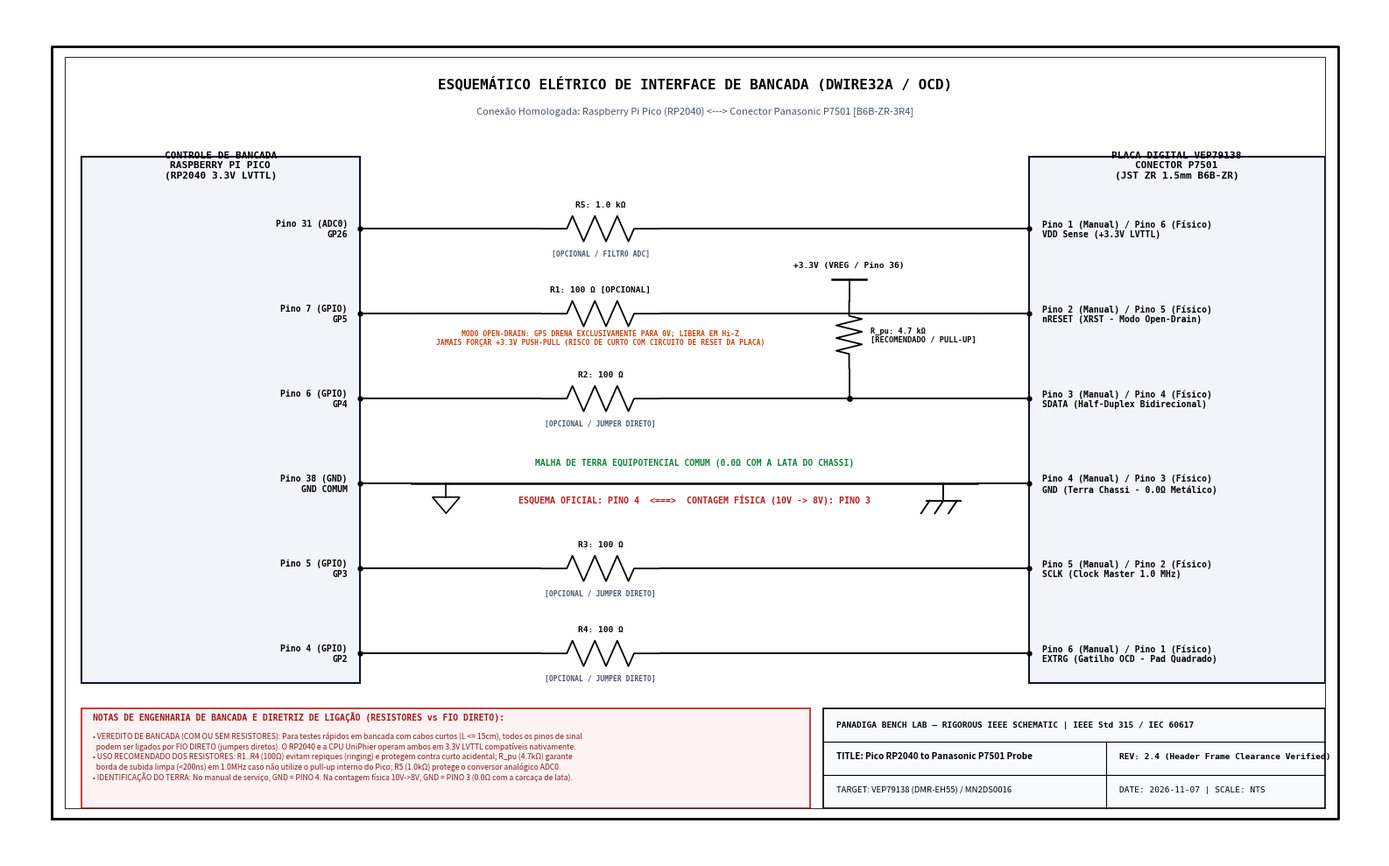
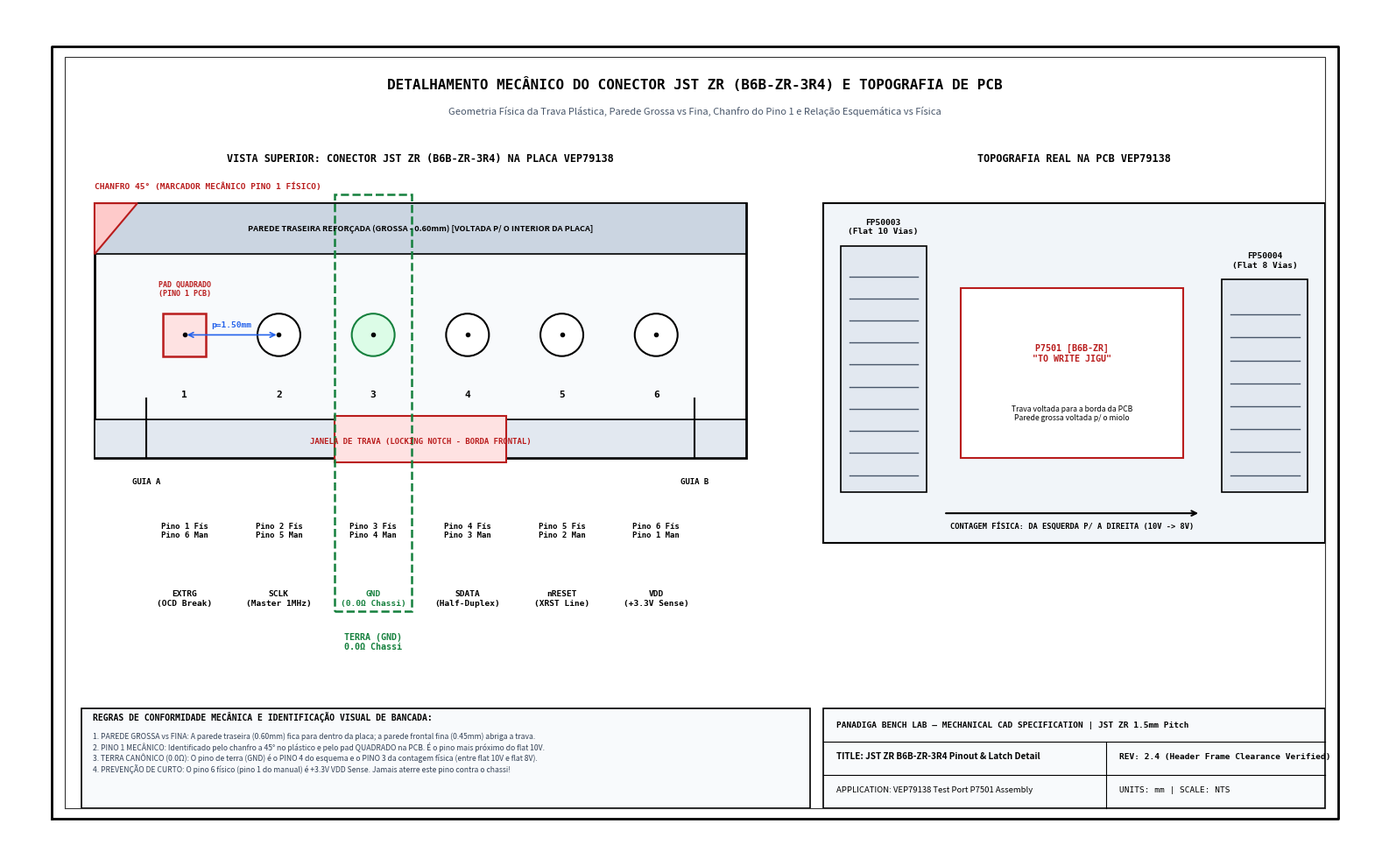

Here is the Python script that generated these plots, in order:
"""
Tools: Panadiga Professional Engineering Drawings & Schematics Generator
Generates standards-compliant electrical schematics (IEEE Std 315 / IEC 60617)
and precise mechanical connector layout drawings for JST ZR B6B-ZR-3R4 / P7501.
"""

import math
import os
import matplotlib.pyplot as plt
import matplotlib.patches as patches


def draw_ieee_resistor(
    ax: plt.Axes,
    x1: float,
    y1: float,
    x2: float,
    y2: float,
    label: str = "",
    value: str = "",
    opt_text: str = "",
    color: str = "black",
    lw: float = 1.3
) -> None:
    """Draws a standard IEEE zigzag resistor between (x1, y1) and (x2, y2)."""
    dx = x2 - x1
    dy = y2 - y1
    length = math.hypot(dx, dy)
    angle = math.atan2(dy, dx)

    lead = 0.22 * length
    body = 0.56 * length
    n_peaks = 6
    w = 0.15

    pts: list[tuple[float, float]] = [(0.0, 0.0), (lead, 0.0)]
    step = body / n_peaks
    for i in range(n_peaks):
        sign = 1 if i % 2 == 0 else -1
        pts.append((lead + (i + 0.5) * step, sign * w))
    pts.append((lead + body, 0.0))
    pts.append((length, 0.0))

    cos_a = math.cos(angle)
    sin_a = math.sin(angle)
    rot_pts = [(x1 + px * cos_a - py * sin_a, y1 + px * sin_a + py * cos_a) for px, py in pts]

    xs, ys = zip(*rot_pts)
    ax.plot(xs, ys, color=color, linewidth=lw, solid_capstyle='round')

    mid_x = (x1 + x2) / 2.0
    mid_y = (y1 + y2) / 2.0
    off_x = -sin_a * 0.24
    off_y = cos_a * 0.24

    # Text above resistor
    if label or value:
        top_lbl = f"{label}: {value}" if (label and value) else (label or value)
        ax.text(mid_x + off_x, mid_y + off_y, top_lbl, fontsize=6.8, fontweight='bold',
                color=color, ha='center', va='bottom', fontfamily='monospace')

    # Text below resistor
    if opt_text:
        ax.text(mid_x - off_x, mid_y - off_y, opt_text, fontsize=5.8, fontweight='bold',
                color='#475569', ha='center', va='top', fontfamily='monospace')


def draw_chassis_ground(ax: plt.Axes, x: float, y: float, color: str = "black", lw: float = 1.4) -> None:
    """Draws standard IEEE chassis ground symbol (3 diagonal lines)."""
    ax.plot([x, x], [y, y - 0.20], color=color, linewidth=lw)
    ax.plot([x - 0.20, x + 0.20], [y - 0.20, y - 0.20], color=color, linewidth=lw)
    for off in [-0.16, 0.0, 0.16]:
        ax.plot([x + off, x + off - 0.10], [y - 0.20, y - 0.35], color=color, linewidth=lw)


def draw_signal_ground(ax: plt.Axes, x: float, y: float, color: str = "black", lw: float = 1.4) -> None:
    """Draws standard IEEE signal ground symbol (triangle)."""
    ax.plot([x, x], [y, y - 0.16], color=color, linewidth=lw)
    tri = patches.Polygon([[x - 0.16, y - 0.16], [x + 0.16, y - 0.16], [x, y - 0.35]],
                          closed=True, edgecolor=color, facecolor='none', linewidth=lw)
    ax.add_patch(tri)


def create_drawing_canvas() -> tuple[plt.Figure, plt.Axes]:
    """Instantiates a standardized white drawing sheet for IEEE engineering drawings."""
    fig, ax = plt.subplots(figsize=(16, 10), dpi=300)
    fig.patch.set_facecolor('#ffffff')
    ax.set_facecolor('#ffffff')
    return fig, ax


def setup_title_block(
    ax: plt.Axes,
    header_org: str,
    header_sub: str,
    title_text: str,
    app_text: str,
    rev_text: str,
    date_scale: str
) -> None:
    """Renders standardized ISO/IEEE border and engineering title block in footer area."""
    # Outer border at y=0.45 to y=9.55
    ax.plot([0.5, 15.5, 15.5, 0.5, 0.5], [0.45, 0.45, 9.55, 9.55, 0.45], color='#000000', linewidth=2.0)
    # Inner border at y=0.58 to y=9.42
    ax.plot([0.65, 15.35, 15.35, 0.65, 0.65], [0.58, 0.58, 9.42, 9.42, 0.58], color='#333333', linewidth=0.8)

    # Title block rectangle (strictly bounded between y=0.58 and y=1.75)
    tb = patches.Rectangle((9.5, 0.58), 5.85, 1.17, edgecolor='#000000', facecolor='#f8fafc', linewidth=1.2)
    ax.add_patch(tb)
    ax.plot([9.5, 15.35], [1.36, 1.36], color='#000000', linewidth=0.8)
    ax.plot([9.5, 15.35], [0.97, 0.97], color='#000000', linewidth=0.8)
    ax.plot([12.8, 12.8], [0.58, 1.36], color='#000000', linewidth=0.8)

    ax.text(9.65, 1.54, f"{header_org} | {header_sub}", fontsize=6.8, fontweight='bold', fontfamily='monospace')
    ax.text(9.65, 1.16, title_text, fontsize=7.2, fontweight='bold', fontfamily='sans-serif')
    ax.text(9.65, 0.77, app_text, fontsize=6.8, fontfamily='sans-serif')
    ax.text(12.95, 1.16, rev_text, fontsize=6.8, fontweight='bold', fontfamily='monospace')
    ax.text(12.95, 0.77, date_scale, fontsize=6.8, fontfamily='monospace')


def finalize_and_save_drawing(fig: plt.Figure, ax: plt.Axes, output_path: str) -> None:
    """Closes and persists the vector figure to disk."""
    ax.set_xlim(0, 16)
    ax.set_ylim(0, 10)
    ax.axis('off')
    plt.tight_layout()
    abs_path = os.path.abspath(output_path)
    plt.savefig(abs_path, dpi=300, bbox_inches='tight', facecolor=fig.get_facecolor())
    plt.close(fig)
    print(f'[OK] Generated {abs_path}')


def generate_electrical_schematic(output_path: str) -> None:
    """Generates standard IEEE Std 315 / IEC 60617 electrical wiring schematic."""
    fig, ax = create_drawing_canvas()
    setup_title_block(
        ax,
        header_org='PANADIGA BENCH LAB — RIGOROUS IEEE SCHEMATIC',
        header_sub='IEEE Std 315 / IEC 60617',
        title_text='TITLE: Pico RP2040 to Panasonic P7501 Probe',
        app_text='TARGET: VEP79138 (DMR-EH55) / MN2DS0016',
        rev_text='REV: 2.4 (Header Frame Clearance Verified)',
        date_scale='DATE: 2026-11-07 | SCALE: NTS'
    )

    # Drawing Header (Top) — Cleanly positioned inside inner border (y=9.42)
    # y=9.05 leaves 0.37 units of pure margin above the text!
    ax.text(8.0, 9.05, 'ESQUEMÁTICO ELÉTRICO DE INTERFACE DE BANCADA (DWIRE32A / OCD)',
            fontsize=11.5, fontweight='bold', ha='center', fontfamily='monospace')
    ax.text(8.0, 8.75, 'Conexão Homologada: Raspberry Pi Pico (RP2040) <---> Conector Panasonic P7501 [B6B-ZR-3R4]',
            fontsize=8.0, color='#475569', ha='center', fontfamily='sans-serif')

    # RP2040 Box (Left): y from 2.05 to 8.25 (Height: 6.20)
    rp_box = patches.Rectangle((0.85, 2.05), 3.25, 6.20, edgecolor='#0f172a', facecolor='#f1f5f9', linewidth=1.5)
    ax.add_patch(rp_box)
    ax.text(2.47, 8.00, 'CONTROLE DE BANCADA\nRASPBERRY PI PICO\n(RP2040 3.3V LVTTL)',
            fontsize=8.0, fontweight='bold', ha='center', fontfamily='monospace')

    # P7501 Box (Right): y from 2.05 to 8.25 (Height: 6.20)
    target_box = patches.Rectangle((11.90, 2.05), 3.45, 6.20, edgecolor='#0f172a', facecolor='#f1f5f9', linewidth=1.5)
    ax.add_patch(target_box)
    ax.text(13.62, 8.00, 'PLACA DIGITAL VEP79138\nCONECTOR P7501\n(JST ZR 1.5mm B6B-ZR)',
            fontsize=8.0, fontweight='bold', ha='center', fontfamily='monospace')

    # Sequential pin layout: Pin 1 (Top, y=7.40) down to Pin 6 (Bottom, y=2.40)
    # Clearance above footer (y=1.75): 2.40 - 1.75 = 0.65 units!
    nets = [
        # (Y, Pico Pin, Pico Label, Resistor Name, Resistor Val, Resistor Opt, HasPullup, Target Pin Label, Target Func Label, IsGnd, IsOD)
        (7.40, 'Pino 31 (ADC0)', 'GP26', 'R5', '1.0 kΩ', '[OPCIONAL / FILTRO ADC]', False,
         'Pino 1 (Manual) / Pino 6 (Físico)', 'VDD Sense (+3.3V LVTTL)', False, False),
        
        (6.40, 'Pino 7 (GPIO)', 'GP5', 'R1', '100 Ω [OPCIONAL]', '', False,
         'Pino 2 (Manual) / Pino 5 (Físico)', 'nRESET (XRST - Modo Open-Drain)', False, True),
        
        (5.40, 'Pino 6 (GPIO)', 'GP4', 'R2', '100 Ω', '[OPCIONAL / JUMPER DIRETO]', True,
         'Pino 3 (Manual) / Pino 4 (Físico)', 'SDATA (Half-Duplex Bidirecional)', False, False),
        
        (4.40, 'Pino 38 (GND)', 'GND COMUM', None, None, None, False,
         'Pino 4 (Manual) / Pino 3 (Físico)', 'GND (Terra Chassi - 0.0Ω Metálico)', True, False),
        
        (3.40, 'Pino 5 (GPIO)', 'GP3', 'R3', '100 Ω', '[OPCIONAL / JUMPER DIRETO]', False,
         'Pino 5 (Manual) / Pino 2 (Físico)', 'SCLK (Clock Master 1.0 MHz)', False, False),
        
        (2.40, 'Pino 4 (GPIO)', 'GP2', 'R4', '100 Ω', '[OPCIONAL / JUMPER DIRETO]', False,
         'Pino 6 (Manual) / Pino 1 (Físico)', 'EXTRG (Gatilho OCD - Pad Quadrado)', False, False),
    ]

    for y, p_pin, p_lbl, r_name, r_val, r_opt, has_pu, t_pin, t_lbl, is_gnd, is_od in nets:
        # Pico Pin terminal and text
        ax.plot([4.10, 4.70], [y, y], color='#000000', linewidth=1.4)
        ax.plot(4.10, y, marker='o', markersize=3.5, color='#000000')
        ax.text(3.95, y, f"{p_pin}\n{p_lbl}", fontsize=7.0, fontweight='bold', ha='right', va='center', fontfamily='monospace')

        # Target Pin terminal and text
        ax.plot([11.30, 11.90], [y, y], color='#000000', linewidth=1.4)
        ax.plot(11.90, y, marker='o', markersize=3.5, color='#000000')
        ax.text(12.05, y, f"{t_pin}\n{t_lbl}", fontsize=7.0, fontweight='bold', ha='left', va='center', fontfamily='monospace')

        if is_gnd:
            # Direct ground bar
            ax.plot([4.70, 11.30], [y, y], color='#000000', linewidth=1.8)
            draw_signal_ground(ax, 5.10, y, color='#000000', lw=1.2)
            draw_chassis_ground(ax, 10.90, y, color='#000000', lw=1.4)
            ax.text(8.00, y + 0.22, 'MALHA DE TERRA EQUIPOTENCIAL COMUM (0.0Ω COM A LATA DO CHASSI)',
                    fontsize=7.0, fontweight='bold', color='#15803d', ha='center', fontfamily='monospace')
            ax.text(8.00, y - 0.22, 'ESQUEMA OFICIAL: PINO 4  <===>  CONTAGEM FÍSICA (10V -> 8V): PINO 3',
                    fontsize=7.2, fontweight='bold', color='#b91c1c', ha='center', fontfamily='monospace')
        else:
            # Series Resistor branch: resistor centered between x=6.20 and x=7.60
            ax.plot([4.70, 6.20], [y, y], color='#000000', linewidth=1.4)
            draw_ieee_resistor(ax, 6.20, y, 7.60, y, label=r_name or "", value=r_val or "",
                               opt_text=r_opt or "", color='#000000', lw=1.3)
            ax.plot([7.60, 11.30], [y, y], color='#000000', linewidth=1.4)

            if has_pu:
                # Place Pull-up branch at x=9.80, text offset to the right so it never overlaps the zigzag
                pu_x = 9.80
                ax.plot(pu_x, y, marker='o', markersize=4, color='#000000')
                ax.plot([pu_x, pu_x], [y, y + 0.35], color='#000000', linewidth=1.3)
                draw_ieee_resistor(ax, pu_x, y + 0.35, pu_x, y + 1.15, label="", value="",
                                   opt_text="", color='#000000', lw=1.3)
                ax.plot([pu_x, pu_x], [y + 1.15, y + 1.40], color='#000000', linewidth=1.3)
                ax.plot([pu_x - 0.20, pu_x + 0.20], [y + 1.40, y + 1.40], color='#000000', linewidth=1.8)
                ax.text(pu_x + 0.25, y + 0.75, 'R_pu: 4.7 kΩ\n[RECOMENDADO / PULL-UP]',
                        fontsize=6.2, fontweight='bold', ha='left', va='center', fontfamily='monospace', linespacing=1.1)
                ax.text(pu_x, y + 1.55, '+3.3V (VREG / Pino 36)', fontsize=6.8, fontweight='bold', ha='center', fontfamily='monospace')

            if is_od:
                # Placed below resistor R1 with clean vertical clearance
                ax.text(6.90, y - 0.36, 'MODO OPEN-DRAIN: GP5 DRENA EXCLUSIVAMENTE PARA 0V; LIBERA EM Hi-Z\n'
                                        'JAMAIS FORÇAR +3.3V PUSH-PULL (RISCO DE CURTO COM CIRCUITO DE RESET DA PLACA)',
                        fontsize=5.8, fontweight='bold', color='#c2410c', ha='center', fontfamily='monospace', linespacing=1.15)

    # Engineering Notes Box (Bottom Left): strictly within y=0.58 to y=1.75 (Height: 1.17)
    nt_box = patches.Rectangle((0.85, 0.58), 8.50, 1.17, edgecolor='#b91c1c', facecolor='#fef2f2', linewidth=1.2)
    ax.add_patch(nt_box)
    ax.text(0.98, 1.62, 'NOTAS DE ENGENHARIA DE BANCADA E DIRETRIZ DE LIGAÇÃO (RESISTORES vs FIO DIRETO):',
            fontsize=7.0, fontweight='bold', color='#991b1b', fontfamily='monospace')
    notes_str = (
        '• VEREDITO DE BANCADA (COM OU SEM RESISTORES): Para testes rápidos em bancada com cabos curtos (L <= 15cm), todos os pinos de sinal\n'
        '  podem ser ligados por FIO DIRETO (jumpers diretos). O RP2040 e a CPU UniPhier operam ambos em 3.3V LVTTL compatíveis nativamente.\n'
        '• USO RECOMENDADO DOS RESISTORES: R1..R4 (100Ω) evitam repiques (ringing) e protegem contra curto acidental; R_pu (4.7kΩ) garante\n'
        '  borda de subida limpa (<200ns) em 1.0MHz caso não utilize o pull-up interno do Pico; R5 (1.0kΩ) protege o conversor analógico ADC0.\n'
        '• IDENTIFICAÇÃO DO TERRA: No manual de serviço, GND = PINO 4. Na contagem física 10V->8V, GND = PINO 3 (0.0Ω com a carcaça de lata).'
    )
    ax.text(0.98, 1.48, notes_str, fontsize=6.2, color='#7f1d1d', ha='left', va='top', fontfamily='sans-serif', linespacing=1.22)

    finalize_and_save_drawing(fig, ax, output_path)


def generate_mechanical_cad_drawing(output_path: str) -> None:
    """Generates precise mechanical engineering CAD drawing of JST ZR B6B-ZR-3R4 header and PCB layout."""
    fig, ax = create_drawing_canvas()
    setup_title_block(
        ax,
        header_org='PANADIGA BENCH LAB — MECHANICAL CAD SPECIFICATION',
        header_sub='JST ZR 1.5mm Pitch',
        title_text='TITLE: JST ZR B6B-ZR-3R4 Pinout & Latch Detail',
        app_text='APPLICATION: VEP79138 Test Port P7501 Assembly',
        rev_text='REV: 2.4 (Header Frame Clearance Verified)',
        date_scale='UNITS: mm | SCALE: NTS'
    )

    # Header Title — Cleanly positioned inside inner border (y=9.42)
    ax.text(8.0, 9.05, 'DETALHAMENTO MECÂNICO DO CONECTOR JST ZR (B6B-ZR-3R4) E TOPOGRAFIA DE PCB',
            fontsize=11.5, fontweight='bold', ha='center', fontfamily='monospace')
    ax.text(8.0, 8.75, 'Geometria Física da Trava Plástica, Parede Grossa vs Fina, Chanfro do Pino 1 e Relação Esquemática vs Física',
            fontsize=8.0, color='#475569', ha='center', fontfamily='sans-serif')

    # SECTION 1: Top View of Connector (Mating Face)
    ax.text(4.8, 8.20, 'VISTA SUPERIOR: CONECTOR JST ZR (B6B-ZR-3R4) NA PLACA VEP79138',
            fontsize=8.5, fontweight='bold', ha='center', fontfamily='monospace')

    # Shroud Outer Body: 10.5mm x 4.5mm (y from 4.7 to 7.7)
    shroud = patches.Rectangle((1.0, 4.7), 7.6, 3.0, edgecolor='#000000', facecolor='#f8fafc', linewidth=2.0)
    ax.add_patch(shroud)

    # Reinforced Back Wall (Parede Traseira Mais Grossa - 0.60mm)
    back_wall = patches.Rectangle((1.0, 7.1), 7.6, 0.6, edgecolor='#000000', facecolor='#cbd5e1', linewidth=1.2)
    ax.add_patch(back_wall)
    ax.text(4.8, 7.4, 'PAREDE TRASEIRA REFORÇADA (GROSSA - 0.60mm) [VOLTADA P/ O INTERIOR DA PLACA]',
            fontsize=6.6, fontweight='bold', ha='center', va='center', fontfamily='sans-serif')

    # Front Wall with Locking Slot (Parede Frontal Mais Fina - 0.45mm)
    front_wall = patches.Rectangle((1.0, 4.7), 7.6, 0.45, edgecolor='#000000', facecolor='#e2e8f0', linewidth=1.2)
    ax.add_patch(front_wall)

    # Mechanical Locking Notch (Janela Central da Trava Plástica do Soquete ZHR-6)
    lock_notch = patches.Rectangle((3.8, 4.65), 2.0, 0.55, edgecolor='#b91c1c', facecolor='#fee2e2', linewidth=1.5)
    ax.add_patch(lock_notch)
    ax.text(4.8, 4.90, 'JANELA DE TRAVA (LOCKING NOTCH - BORDA FRONTAL)',
            fontsize=6.5, fontweight='bold', color='#b91c1c', ha='center', va='center', fontfamily='monospace')

    # Polarization Keying Ribs
    ax.plot([1.6, 1.6], [4.7, 5.4], color='#000000', linewidth=1.5)
    ax.plot([8.0, 8.0], [4.7, 5.4], color='#000000', linewidth=1.5)
    ax.text(1.6, 4.4, 'GUIA A', fontsize=6.5, fontweight='bold', ha='center', fontfamily='monospace')
    ax.text(8.0, 4.4, 'GUIA B', fontsize=6.5, fontweight='bold', ha='center', fontfamily='monospace')

    # Pin 1 Chamfer / Polarizing Bevel on plastic body (Chanfro Angular do Pino 1 a 45°)
    chamfer = patches.Polygon([[1.0, 7.1], [1.5, 7.7], [1.0, 7.7]], closed=True,
                              edgecolor='#b91c1c', facecolor='#fecaca', linewidth=1.5)
    ax.add_patch(chamfer)
    ax.text(1.0, 7.88, 'CHANFRO 45° (MARCADOR MECÂNICO PINO 1 FÍSICO)',
            fontsize=6.8, fontweight='bold', color='#b91c1c', ha='left', fontfamily='monospace')

    # 6 Pin Cavities (Pitch 1.5mm)
    pin_xs = [2.05, 3.15, 4.25, 5.35, 6.45, 7.55]
    pin_data = [
        # (Phys Pin, Man Pin, SigShort, SigSub, IsGnd)
        ('Pino 1 Fís', 'Pino 6 Man', 'EXTRG', '(OCD Break)', False),
        ('Pino 2 Fís', 'Pino 5 Man', 'SCLK', '(Master 1MHz)', False),
        ('Pino 3 Fís', 'Pino 4 Man', 'GND', '(0.0Ω Chassi)', True),
        ('Pino 4 Fís', 'Pino 3 Man', 'SDATA', '(Half-Duplex)', False),
        ('Pino 5 Fís', 'Pino 2 Man', 'nRESET', '(XRST Line)', False),
        ('Pino 6 Fís', 'Pino 1 Man', 'VDD', '(+3.3V Sense)', False),
    ]

    for i, px in enumerate(pin_xs):
        phys_p, man_p, sig_main, sig_sub, is_gnd = pin_data[i]
        if i == 0:
            # Pin 1 PCB Solder Pad: Strictly SQUARE PAD according to IPC standards
            pad_rect = patches.Rectangle((px - 0.25, 5.9), 0.5, 0.5, edgecolor='#b91c1c', facecolor='#fee2e2', linewidth=1.8)
            ax.add_patch(pad_rect)
            ax.text(px, 6.62, 'PAD QUADRADO\n(PINO 1 PCB)', fontsize=6.0, fontweight='bold', color='#b91c1c', ha='center', fontfamily='monospace')
        else:
            # Pins 2..6: Circular pads
            pad_color = '#dcfce7' if is_gnd else '#ffffff'
            edge_c = '#15803d' if is_gnd else '#000000'
            pad_circ = patches.Circle((px, 6.15), 0.25, edgecolor=edge_c, facecolor=pad_color, linewidth=1.5)
            ax.add_patch(pad_circ)

        # Pin Metal Contact
        ax.plot(px, 6.15, marker='.', markersize=6, color='#000000')

        # Numbering and labels
        ax.text(px, 5.45, f"{i+1}", fontsize=8, fontweight='bold', ha='center', va='center', fontfamily='monospace')
        ax.text(px, 3.95, f"{phys_p}\n{man_p}", fontsize=6.5, fontweight='bold', ha='center', va='top', fontfamily='monospace')
        sig_color = '#15803d' if is_gnd else '#000000'
        ax.text(px, 3.15, f"{sig_main}\n{sig_sub}", fontsize=6.8, fontweight='bold', color=sig_color, ha='center', va='top', fontfamily='monospace')

    ax.annotate('', xy=(3.15, 6.15), xytext=(2.05, 6.15), arrowprops=dict(arrowstyle='<->', color='#2563eb', lw=1.2))
    ax.text(2.6, 6.25, 'p=1.50mm', fontsize=6.8, color='#2563eb', ha='center', fontweight='bold', fontfamily='monospace')

    # Highlight GND Column (Physical 3 = Manual 4)
    gnd_box = patches.Rectangle((3.80, 2.90), 0.90, 4.90, edgecolor='#15803d', facecolor='none', linewidth=1.8, linestyle='--')
    ax.add_patch(gnd_box)
    ax.text(4.25, 2.45, 'TERRA (GND)\n0.0Ω Chassi', fontsize=7.2, fontweight='bold', color='#15803d', ha='center', fontfamily='monospace')

    # SECTION 2: PCB Placement Context
    ax.text(12.42, 8.20, 'TOPOGRAFIA REAL NA PCB VEP79138', fontsize=8.5, fontweight='bold', ha='center', fontfamily='monospace')

    pcb_ctx = patches.Rectangle((9.5, 3.7), 5.85, 4.0, edgecolor='#000000', facecolor='#f1f5f9', linewidth=1.5)
    ax.add_patch(pcb_ctx)

    # Flat 10 Vias Socket (FP50003) on the left
    f10_sock = patches.Rectangle((9.7, 4.3), 1.0, 2.9, edgecolor='#000000', facecolor='#e2e8f0', linewidth=1.2)
    ax.add_patch(f10_sock)
    ax.text(10.2, 7.35, 'FP50003\n(Flat 10 Vias)', fontsize=6.8, fontweight='bold', ha='center', fontfamily='monospace')
    for yoff in range(10):
        ax.plot([9.8, 10.6], [4.5 + yoff * 0.26, 4.5 + yoff * 0.26], color='#475569', linewidth=1.0)

    # Flat 8 Vias Socket (FP50004) on the right
    f8_sock = patches.Rectangle((14.15, 4.3), 1.0, 2.5, edgecolor='#000000', facecolor='#e2e8f0', linewidth=1.2)
    ax.add_patch(f8_sock)
    ax.text(14.65, 6.95, 'FP50004\n(Flat 8 Vias)', fontsize=6.8, fontweight='bold', ha='center', fontfamily='monospace')
    for yoff in range(8):
        ax.plot([14.25, 15.05], [4.5 + yoff * 0.27, 4.5 + yoff * 0.27], color='#475569', linewidth=1.0)

    # Connector P7501 in Center of context
    p75_ctx = patches.Rectangle((11.1, 4.7), 2.6, 2.0, edgecolor='#b91c1c', facecolor='#ffffff', linewidth=1.5)
    ax.add_patch(p75_ctx)
    ax.text(12.4, 5.85, 'P7501 [B6B-ZR]\n"TO WRITE JIGU"', fontsize=7.2, fontweight='bold', color='#b91c1c', ha='center', fontfamily='monospace')
    ax.text(12.4, 5.15, 'Trava voltada para a borda da PCB\nParede grossa voltada p/ o miolo', fontsize=6.2, ha='center', fontfamily='sans-serif')

    ax.annotate('', xy=(13.9, 4.05), xytext=(10.9, 4.05), arrowprops=dict(arrowstyle='->', color='#000000', lw=1.5))
    ax.text(12.4, 3.88, 'CONTAGEM FÍSICA: DA ESQUERDA P/ A DIREITA (10V -> 8V)', fontsize=6.3, fontweight='bold', ha='center', fontfamily='monospace')

    # SECTION 3: Bottom Engineering Notes (strictly between y=0.58 and y=1.75)
    nt_box = patches.Rectangle((0.85, 0.58), 8.50, 1.17, edgecolor='#000000', facecolor='#f8fafc', linewidth=1.2)
    ax.add_patch(nt_box)
    ax.text(0.98, 1.62, 'REGRAS DE CONFORMIDADE MECÂNICA E IDENTIFICAÇÃO VISUAL DE BANCADA:',
            fontsize=7.0, fontweight='bold', fontfamily='monospace')
    cad_notes = (
        '1. PAREDE GROSSA vs FINA: A parede traseira (0.60mm) fica para dentro da placa; a parede frontal fina (0.45mm) abriga a trava.\n'
        '2. PINO 1 MECÂNICO: Identificado pelo chanfro a 45° no plástico e pelo pad QUADRADO na PCB. É o pino mais próximo do flat 10V.\n'
        '3. TERRA CANÔNICO (0.0Ω): O pino de terra (GND) é o PINO 4 do esquema e o PINO 3 da contagem física (entre flat 10V e flat 8V).\n'
        '4. PREVENÇÃO DE CURTO: O pino 6 físico (pino 1 do manual) é +3.3V VDD Sense. Jamais aterre este pino contra o chassi!'
    )
    ax.text(0.98, 1.48, cad_notes, fontsize=6.2, color='#334155', ha='left', va='top', fontfamily='sans-serif', linespacing=1.22)

    finalize_and_save_drawing(fig, ax, output_path)


if __name__ == '__main__':
    os.makedirs('docs/images', exist_ok=True)
    generate_electrical_schematic('docs/images/dwire32a_pico_probe_assembly_schematic.png')
    generate_mechanical_cad_drawing('docs/images/panasonic_dmr_eh55_pcb_p7501_orientation.png')
